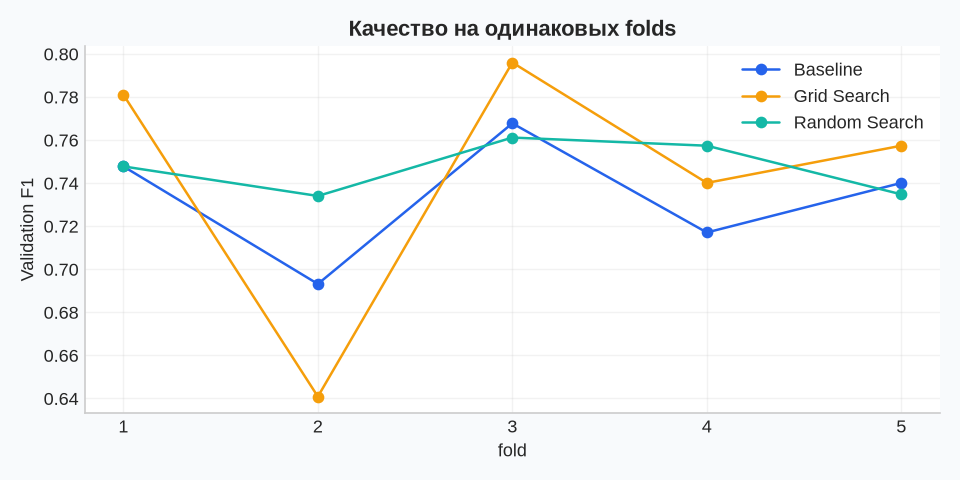

Source data for this figure (header and first rows):
fold, Baseline, Grid Search, Random Search
1, 0.7477, 0.781, 0.7477
2, 0.6931, 0.6408, 0.7339
3, 0.7677, 0.7959, 0.7611
4, 0.717, 0.74, 0.7573
5, 0.74, 0.7573, 0.7347
